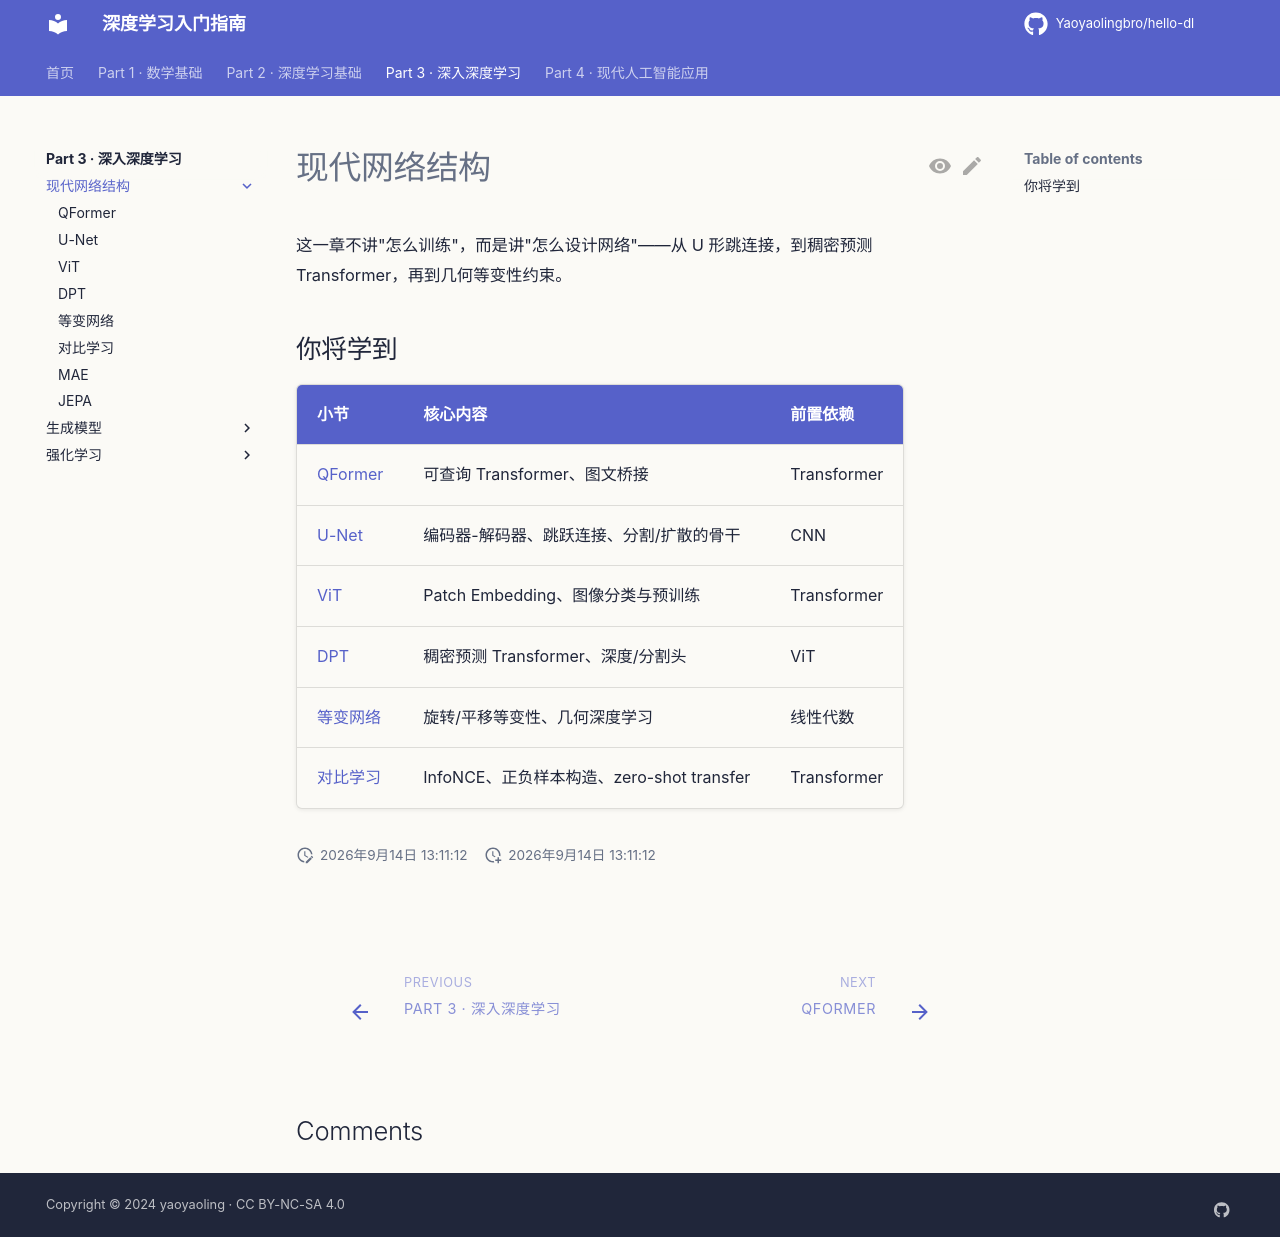

repository: Yaoyaolingbro/hello-dl · page: 03-advanced/modern-architectures/index.html · generator: mkdocs

# 现代网络结构

这一章不讲"怎么训练"，而是讲"怎么设计网络"——从 U 形跳连接，到稠密预测 Transformer，再到几何等变性约束。

## 你将学到

| 小节 | 核心内容 | 前置依赖 |
|------|----------|----------|
| [QFormer](qformer.md) | 可查询 Transformer、图文桥接 | Transformer |
| [U-Net](unet.md) | 编码器-解码器、跳跃连接、分割/扩散的骨干 | CNN |
| [ViT](vit.md) | Patch Embedding、图像分类与预训练 | Transformer |
| [DPT](dpt.md) | 稠密预测 Transformer、深度/分割头 | ViT |
| [等变网络](equivariant.md) | 旋转/平移等变性、几何深度学习 | 线性代数 |
| [对比学习](contrastive-learning.md) | InfoNCE、正负样本构造、zero-shot transfer | Transformer |
